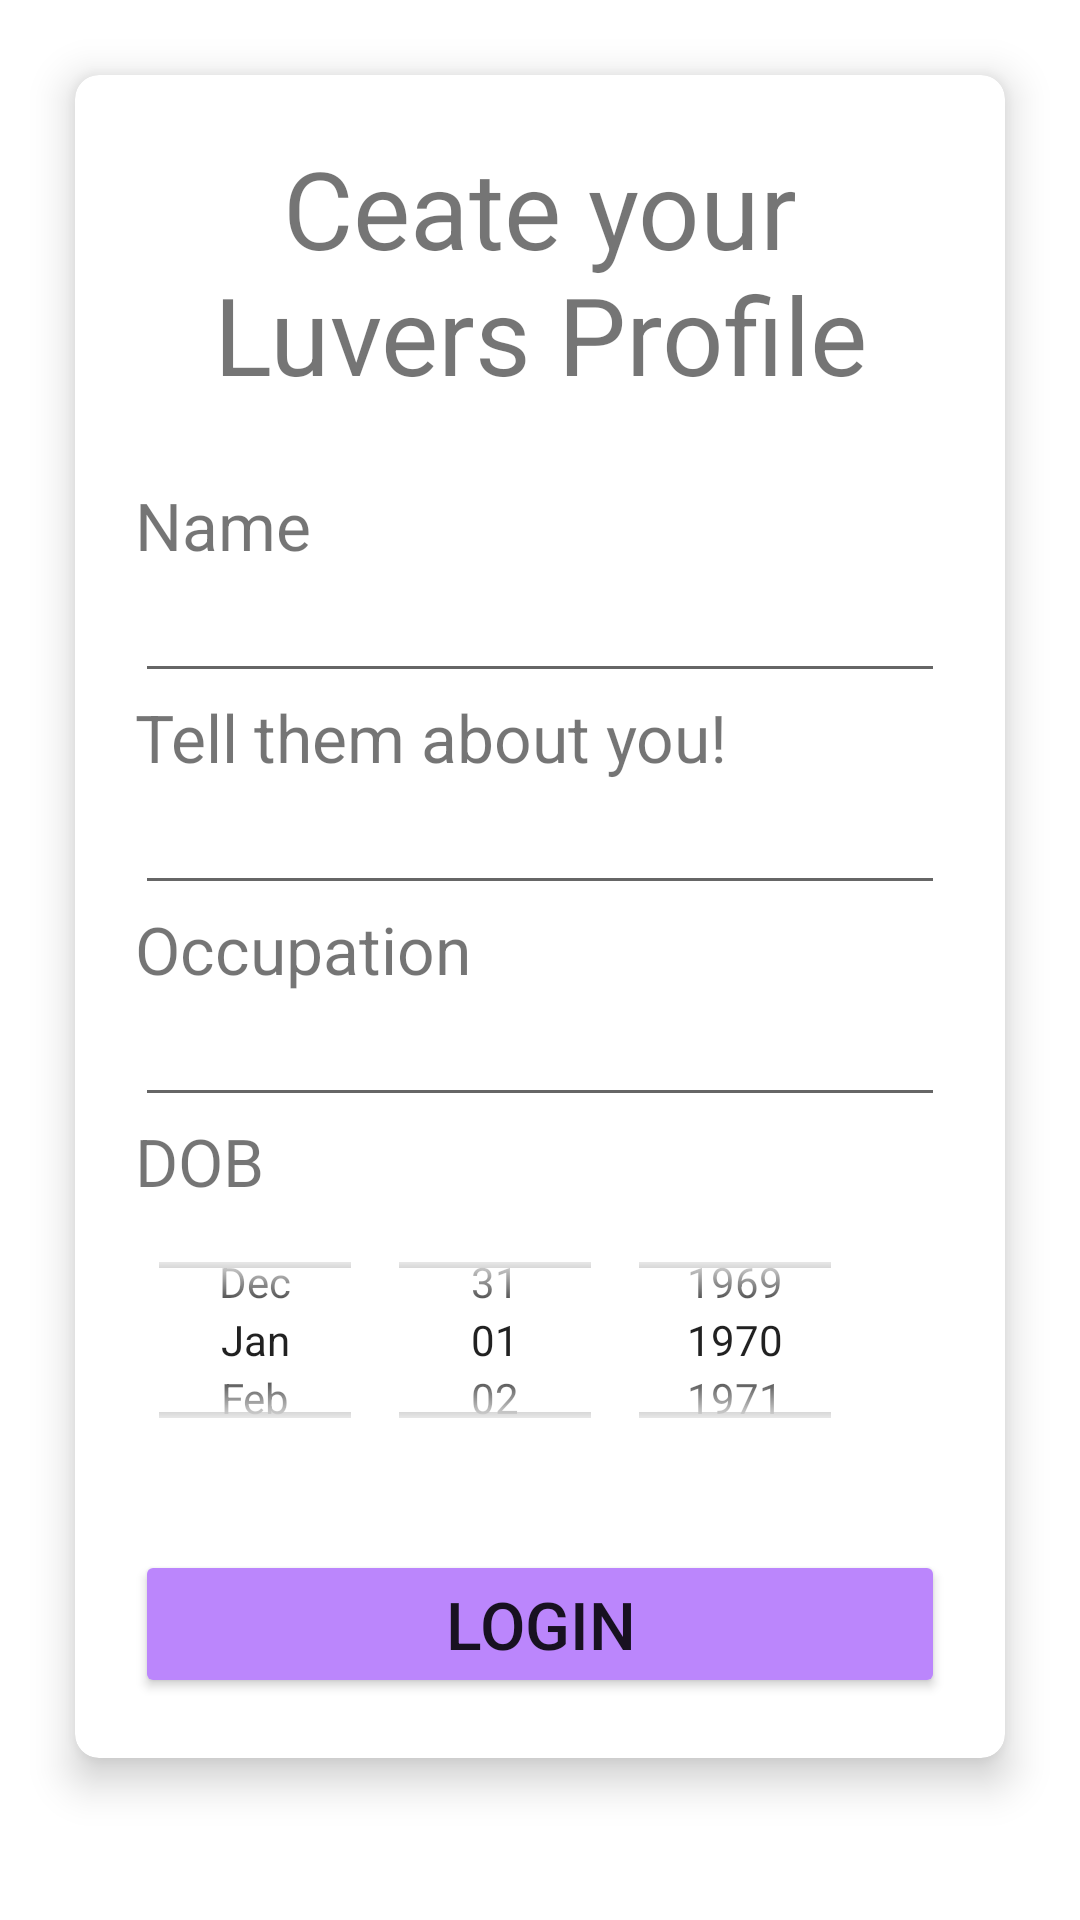

Reconstruct the res/layout file that produces this screen, plus the resources it refers to.
<!-- AndroidManifest.xml: application theme Theme.Week2_Assignment -->
<!-- res/layout/activity_main.xml -->
<?xml version="1.0" encoding="utf-8"?>
<ScrollView xmlns:android="http://schemas.android.com/apk/res/android"
    xmlns:card_view="http://schemas.android.com/apk/res-auto"
    xmlns:tools="http://schemas.android.com/tools"
    android:layout_width="match_parent"
    android:layout_height="match_parent">

    <LinearLayout
        android:layout_width="match_parent"
        android:layout_height="wrap_content"
        tools:context=".MainActivity"
        android:id="@+id/activity_main"
        android:orientation="vertical">

        <androidx.cardview.widget.CardView
            android:layout_margin="@dimen/cardview_margin"
            android:layout_width="match_parent"
            android:layout_height="wrap_content"
            card_view:cardCornerRadius="@dimen/cardview_elevation"
            card_view:cardElevation="@dimen/cardview_elevation"
            android:background="#000">
            <LinearLayout
                android:layout_width="match_parent"
                android:layout_height="wrap_content"
                android:orientation="vertical"
                android:padding="@dimen/linear_layout_pad">

                <TextView
                    android:layout_width="match_parent"
                    android:layout_height="wrap_content"
                    android:layout_gravity="center_horizontal"
                    android:layout_marginBottom="@dimen/login_cv_margin"
                    android:text="@string/login_form_title"
                    android:textAlignment="center"
                    android:textSize="@dimen/header_text_size" />

                <TextView
                    android:layout_width="wrap_content"
                    android:layout_height="wrap_content"
                    android:textSize="@dimen/form_text_size"
                    android:text="@string/login_form_name" />


                <EditText
                    android:layout_width="match_parent"
                    android:layout_height="wrap_content"
                    android:inputType="text"
                    android:id="@+id/name_et" />

                <TextView
                    android:layout_width="wrap_content"
                    android:layout_height="wrap_content"
                    android:textSize="@dimen/form_text_size"
                    android:text="@string/introduction_tv" />


                <EditText
                    android:id="@+id/description_et"
                    android:layout_width="match_parent"
                    android:layout_height="wrap_content"
                    android:inputType="text" />

                <TextView
                    android:layout_width="wrap_content"
                    android:layout_height="wrap_content"
                    android:textSize="@dimen/form_text_size"
                    android:text="@string/occupation_tv" />

                <EditText
                    android:layout_width="match_parent"
                    android:layout_height="wrap_content"
                    android:id="@+id/occupation_et" />
                <TextView
                    android:layout_width="wrap_content"
                    android:layout_height="wrap_content"
                    android:textSize="@dimen/form_text_size"
                    android:text="@string/date_of_birth" />

                <DatePicker
                    android:id="@+id/datePicker"
                    android:layout_width="wrap_content"
                    android:layout_height="@dimen/date_picker_height"
                    android:layout_marginBottom="@dimen/login_cv_margin"
                    android:calendarViewShown="false"
                    android:datePickerMode="spinner"
                    android:spinnersShown="true" />

                <Button
                    android:id="@+id/activity_main_loginButton"
                    android:layout_width="match_parent"
                    android:layout_height="wrap_content"
                    android:text="@string/login_form_login"
                    android:textSize="@dimen/form_text_size"
                    card_view:backgroundTint="@color/purple_200" />

            </LinearLayout>

        </androidx.cardview.widget.CardView>



    </LinearLayout>
</ScrollView>
<!-- resources referenced by this layout -->
<resources>
  <color name="purple_200">#FFBB86FC</color>
  <dimen name="cardview_elevation">8dp</dimen>
  <dimen name="cardview_margin">25dp</dimen>
  <dimen name="date_picker_height">90dp</dimen>
  <dimen name="form_text_size">22sp</dimen>
  <dimen name="header_text_size">36sp</dimen>
  <dimen name="linear_layout_pad">20dp</dimen>
  <dimen name="login_cv_margin">25dp</dimen>
  <string name="date_of_birth">DOB</string>
  <string name="introduction_tv">Tell them about you!</string>
  <string name="login_form_login">LOGIN</string>
  <string name="login_form_name">Name</string>
  <string name="login_form_title">Ceate your Luvers Profile</string>
  <string name="occupation_tv">Occupation</string>
  <style name="Theme.Week2_Assignment" parent="Theme.MaterialComponents.DayNight.DarkActionBar">
          
          <item name="colorPrimary">@color/purple_500</item>
          <item name="colorPrimaryVariant">@color/purple_700</item>
          <item name="colorOnPrimary">@color/white</item>
          
          <item name="colorSecondary">@color/teal_200</item>
          <item name="colorSecondaryVariant">@color/teal_700</item>
          <item name="colorOnSecondary">@color/black</item>
          
          <item name="android:statusBarColor" tools:targetApi="l">?attr/colorPrimaryVariant</item>
          
      </style>
  <color name="purple_500">#FF6200EE</color>
  <color name="purple_700">#FF3700B3</color>
  <color name="white">#FFFFFFFF</color>
  <color name="teal_200">#FF03DAC5</color>
  <color name="teal_700">#FF018786</color>
  <color name="black">#FF000000</color>
</resources>
